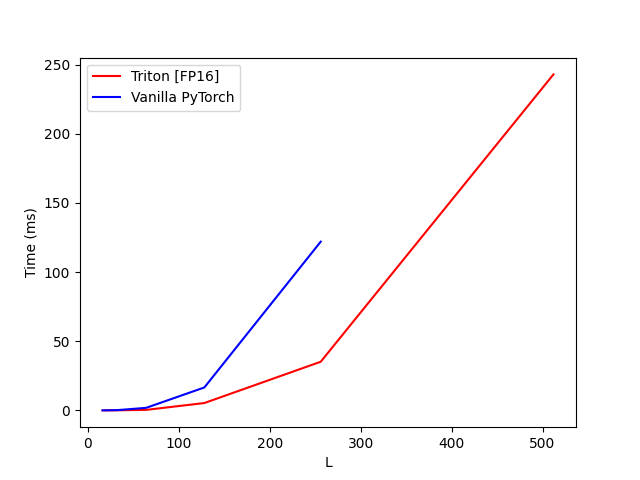

Data behind this chart, as committed beside it:
L, Triton [FP16], Vanilla PyTorch
16, 0.04483, 0.08633
32, 0.1189, 0.2341
64, 0.4236, 1.897
128, 5.365, 16.64
256, 35.21, 122
512, 242.9, 
1024, , 
2048, , 
4096, , 
